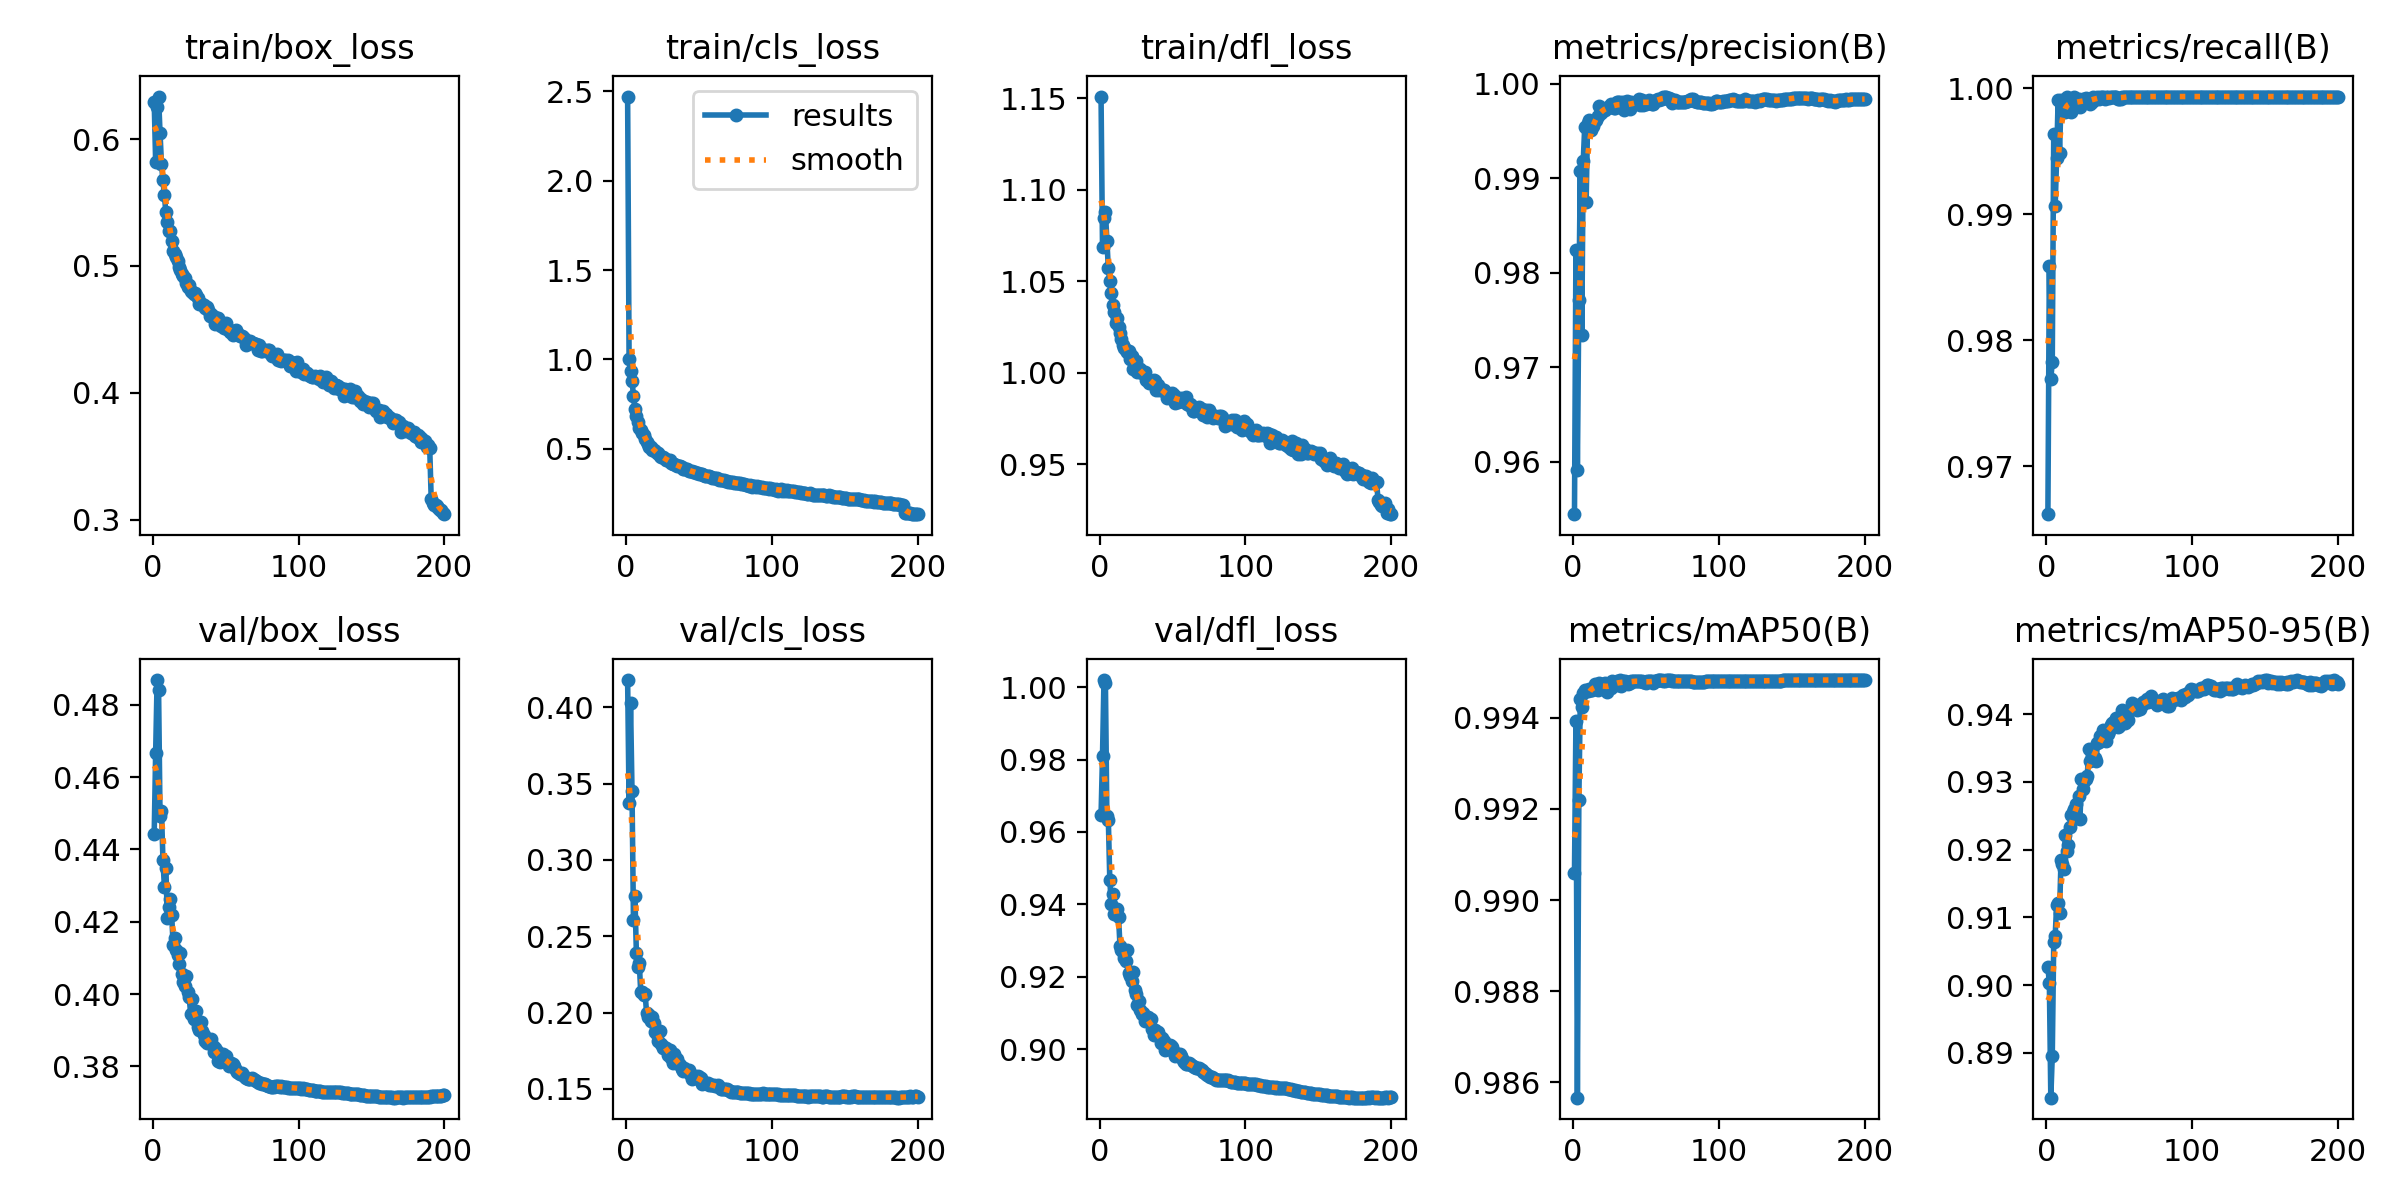

The data file committed next to this chart (first rows):
epoch, time, train/box_loss, train/cls_loss, train/dfl_loss, metrics/precision(B), metrics/recall(B), metrics/mAP50(B), metrics/mAP50-95(B), val/box_loss, val/cls_loss, val/dfl_loss, lr/pg0, lr/pg1, lr/pg2
1, 226.7, 0.6295, 2.47, 1.151, 0.9544, 0.9662, 0.9906, 0.9027, 0.4443, 0.4178, 0.9646, 0.003329, 0.003329, 0.003329
2, 424.8, 0.5818, 1.003, 1.068, 0.9824, 0.9859, 0.9939, 0.9003, 0.4668, 0.3373, 0.9811, 0.006629, 0.006629, 0.006629
3, 619.2, 0.6251, 0.9328, 1.085, 0.959, 0.977, 0.9857, 0.8834, 0.4869, 0.4027, 1.002, 0.009897, 0.009897, 0.009897
4, 812.8, 0.6337, 0.8814, 1.088, 0.9771, 0.9783, 0.9922, 0.8896, 0.4843, 0.3454, 1.001, 0.009851, 0.009851, 0.009851
5, 1006, 0.6049, 0.7981, 1.072, 0.9908, 0.9963, 0.9944, 0.9063, 0.4493, 0.2608, 0.9645, 0.009802, 0.009802, 0.009802
6, 1200, 0.5807, 0.723, 1.057, 0.9734, 0.9907, 0.9942, 0.9073, 0.4507, 0.2763, 0.9634, 0.009753, 0.009753, 0.009753
7, 1393, 0.5675, 0.682, 1.05, 0.9918, 0.9945, 0.9946, 0.9118, 0.4371, 0.2392, 0.9467, 0.009703, 0.009703, 0.009703
8, 1584, 0.5557, 0.649, 1.044, 0.9954, 0.999, 0.9946, 0.9121, 0.4296, 0.2298, 0.9401, 0.009654, 0.009654, 0.009654
9, 1775, 0.5422, 0.6186, 1.037, 0.9875, 0.9949, 0.9946, 0.9107, 0.435, 0.2323, 0.9429, 0.009604, 0.009604, 0.009604
10, 1965, 0.5349, 0.6025, 1.033, 0.9958, 0.9991, 0.9946, 0.9185, 0.4212, 0.2132, 0.9375, 0.009555, 0.009555, 0.009555
11, 2156, 0.5277, 0.5864, 1.027, 0.9962, 0.9989, 0.9946, 0.9178, 0.424, 0.2137, 0.9381, 0.009505, 0.009505, 0.009505
12, 2346, 0.5277, 0.5752, 1.03, 0.9951, 0.9988, 0.9946, 0.9171, 0.4262, 0.2114, 0.9388, 0.009456, 0.009456, 0.009456
13, 2536, 0.5196, 0.5543, 1.025, 0.996, 0.9981, 0.9946, 0.9222, 0.4218, 0.2124, 0.9365, 0.009406, 0.009406, 0.009406
14, 2727, 0.5122, 0.5371, 1.022, 0.9956, 0.9993, 0.9947, 0.9198, 0.4135, 0.1997, 0.9285, 0.009357, 0.009357, 0.009357
15, 2917, 0.5091, 0.5294, 1.019, 0.9961, 0.9991, 0.9947, 0.9206, 0.4155, 0.1968, 0.9275, 0.009307, 0.009307, 0.009307
16, 3107, 0.5072, 0.5107, 1.015, 0.9962, 0.9988, 0.9947, 0.9233, 0.4121, 0.1982, 0.9267, 0.009258, 0.009258, 0.009258
17, 3297, 0.5036, 0.5121, 1.014, 0.9966, 0.9981, 0.9946, 0.9251, 0.4109, 0.1945, 0.9251, 0.009208, 0.009208, 0.009208
18, 3488, 0.4995, 0.496, 1.012, 0.9977, 0.9991, 0.9948, 0.9256, 0.4082, 0.1973, 0.9244, 0.009158, 0.009158, 0.009158
19, 3678, 0.4965, 0.4908, 1.011, 0.997, 0.9993, 0.9948, 0.926, 0.4112, 0.1934, 0.9273, 0.009109, 0.009109, 0.009109
20, 3868, 0.4936, 0.4869, 1.012, 0.9973, 0.9986, 0.9947, 0.9267, 0.4054, 0.1872, 0.921, 0.009059, 0.009059, 0.009059
21, 4058, 0.4923, 0.4763, 1.008, 0.9973, 0.999, 0.9947, 0.9247, 0.4033, 0.186, 0.9201, 0.00901, 0.00901, 0.00901
22, 4249, 0.4904, 0.4763, 1.009, 0.9972, 0.9991, 0.9948, 0.9279, 0.4022, 0.1812, 0.9189, 0.00896, 0.00896, 0.00896
23, 4440, 0.4865, 0.462, 1.002, 0.9975, 0.9985, 0.9946, 0.9246, 0.405, 0.1881, 0.9214, 0.008911, 0.008911, 0.008911
24, 4630, 0.4838, 0.4544, 1.003, 0.9975, 0.999, 0.9946, 0.9304, 0.4007, 0.1794, 0.9164, 0.008861, 0.008861, 0.008861
25, 4820, 0.4853, 0.4538, 1.006, 0.9976, 0.9992, 0.9947, 0.929, 0.3991, 0.1771, 0.9151, 0.008812, 0.008812, 0.008812
26, 5011, 0.4805, 0.4487, 1.001, 0.9979, 0.9991, 0.9947, 0.9301, 0.3945, 0.1773, 0.9121, 0.008762, 0.008762, 0.008762
27, 5201, 0.4795, 0.4398, 1.002, 0.9976, 0.9992, 0.9948, 0.9304, 0.3986, 0.1768, 0.9134, 0.008713, 0.008713, 0.008713
28, 5392, 0.4781, 0.4374, 1.002, 0.9975, 0.9989, 0.9947, 0.9308, 0.3932, 0.1754, 0.9108, 0.008663, 0.008663, 0.008663
29, 5582, 0.4789, 0.4348, 0.9996, 0.9974, 0.9992, 0.9948, 0.9349, 0.3932, 0.1719, 0.9096, 0.008614, 0.008614, 0.008614
30, 5773, 0.4773, 0.4371, 1, 0.9981, 0.9988, 0.9948, 0.9331, 0.3952, 0.1757, 0.91, 0.008564, 0.008564, 0.008564
31, 5963, 0.4744, 0.422, 1.001, 0.998, 0.9989, 0.9947, 0.9335, 0.391, 0.1703, 0.9079, 0.008515, 0.008515, 0.008515
32, 6154, 0.4703, 0.4169, 0.9959, 0.9981, 0.9993, 0.9948, 0.9337, 0.39, 0.1672, 0.9081, 0.008466, 0.008466, 0.008466
33, 6344, 0.4697, 0.4134, 0.9961, 0.9977, 0.9991, 0.9947, 0.9336, 0.3922, 0.1726, 0.9089, 0.008416, 0.008416, 0.008416
34, 6535, 0.4702, 0.4119, 0.9946, 0.9981, 0.9992, 0.9948, 0.9331, 0.3898, 0.1697, 0.9079, 0.008367, 0.008367, 0.008367
35, 6726, 0.469, 0.4052, 0.9953, 0.9972, 0.9993, 0.9948, 0.9357, 0.3886, 0.1696, 0.9084, 0.008317, 0.008317, 0.008317
36, 6916, 0.4669, 0.4045, 0.9955, 0.9974, 0.9991, 0.9948, 0.9359, 0.3871, 0.1665, 0.9055, 0.008268, 0.008268, 0.008268
37, 7107, 0.4676, 0.4036, 0.9958, 0.9982, 0.9993, 0.9948, 0.9368, 0.3865, 0.1656, 0.904, 0.008218, 0.008218, 0.008218
38, 7298, 0.4656, 0.4001, 0.9954, 0.998, 0.9993, 0.9948, 0.9365, 0.3869, 0.1632, 0.9053, 0.008169, 0.008169, 0.008169
39, 7489, 0.4602, 0.3884, 0.9906, 0.9974, 0.9993, 0.9948, 0.9377, 0.3865, 0.1617, 0.9044, 0.008119, 0.008119, 0.008119
40, 7679, 0.4621, 0.3874, 0.9933, 0.9981, 0.9991, 0.9948, 0.9373, 0.3876, 0.1636, 0.9048, 0.00807, 0.00807, 0.00807
41, 7870, 0.4608, 0.3875, 0.9906, 0.998, 0.9993, 0.9948, 0.936, 0.3856, 0.1624, 0.9035, 0.00802, 0.00802, 0.00802
42, 8060, 0.4601, 0.3856, 0.9914, 0.998, 0.9993, 0.9948, 0.9371, 0.384, 0.1616, 0.9016, 0.007971, 0.007971, 0.007971
43, 8250, 0.4541, 0.3756, 0.9905, 0.9981, 0.9993, 0.9948, 0.9375, 0.3852, 0.1621, 0.9031, 0.007921, 0.007921, 0.007921
44, 8441, 0.4592, 0.3781, 0.9905, 0.998, 0.9993, 0.9948, 0.9384, 0.3842, 0.1596, 0.9023, 0.007872, 0.007872, 0.007872
45, 8631, 0.4592, 0.3753, 0.9893, 0.9984, 0.9993, 0.9948, 0.9387, 0.3814, 0.1567, 0.8997, 0.007822, 0.007822, 0.007822
46, 8821, 0.4545, 0.3703, 0.9861, 0.9978, 0.9993, 0.9948, 0.9389, 0.3813, 0.1569, 0.8999, 0.007772, 0.007772, 0.007772
47, 9012, 0.4525, 0.3701, 0.9868, 0.9983, 0.9993, 0.9948, 0.939, 0.382, 0.1583, 0.9006, 0.007723, 0.007723, 0.007723
48, 9203, 0.4539, 0.3657, 0.9874, 0.9978, 0.9993, 0.9948, 0.9394, 0.3834, 0.1573, 0.9011, 0.007673, 0.007673, 0.007673
49, 9393, 0.4511, 0.3638, 0.987, 0.9981, 0.9991, 0.9948, 0.9381, 0.3824, 0.1582, 0.9009, 0.007624, 0.007624, 0.007624
50, 9584, 0.4547, 0.3608, 0.9889, 0.9979, 0.9991, 0.9948, 0.9383, 0.3828, 0.158, 0.9005, 0.007574, 0.007574, 0.007574
51, 9774, 0.4503, 0.359, 0.9879, 0.998, 0.9991, 0.9948, 0.9393, 0.3812, 0.157, 0.8993, 0.007525, 0.007525, 0.007525
52, 9965, 0.4494, 0.3583, 0.9836, 0.9983, 0.9993, 0.9948, 0.9405, 0.38, 0.1535, 0.8982, 0.007476, 0.007476, 0.007476
53, 10155, 0.4481, 0.3544, 0.9843, 0.998, 0.9993, 0.9948, 0.9398, 0.3803, 0.1538, 0.8983, 0.007426, 0.007426, 0.007426
54, 10346, 0.4482, 0.3507, 0.9842, 0.9978, 0.9993, 0.9948, 0.9387, 0.3808, 0.1537, 0.8987, 0.007377, 0.007377, 0.007377
55, 10536, 0.4457, 0.3469, 0.9854, 0.9979, 0.9993, 0.9948, 0.9393, 0.3806, 0.1538, 0.8985, 0.007327, 0.007327, 0.007327
56, 10727, 0.4484, 0.3483, 0.9864, 0.9982, 0.9993, 0.9948, 0.9391, 0.3802, 0.1539, 0.8981, 0.007278, 0.007278, 0.007278
57, 10917, 0.4495, 0.3486, 0.9857, 0.9983, 0.9993, 0.9948, 0.9406, 0.3791, 0.1528, 0.897, 0.007228, 0.007228, 0.007228
58, 11108, 0.4475, 0.3413, 0.9843, 0.9985, 0.9993, 0.9948, 0.9408, 0.3785, 0.1523, 0.8964, 0.007178, 0.007178, 0.007178
59, 11298, 0.4459, 0.3391, 0.9867, 0.9983, 0.9993, 0.9948, 0.9417, 0.3781, 0.1527, 0.8959, 0.007129, 0.007129, 0.007129
60, 11489, 0.4452, 0.3387, 0.9831, 0.9984, 0.9993, 0.9948, 0.9412, 0.378, 0.1523, 0.896, 0.007079, 0.007079, 0.007079
... 140 more rows
